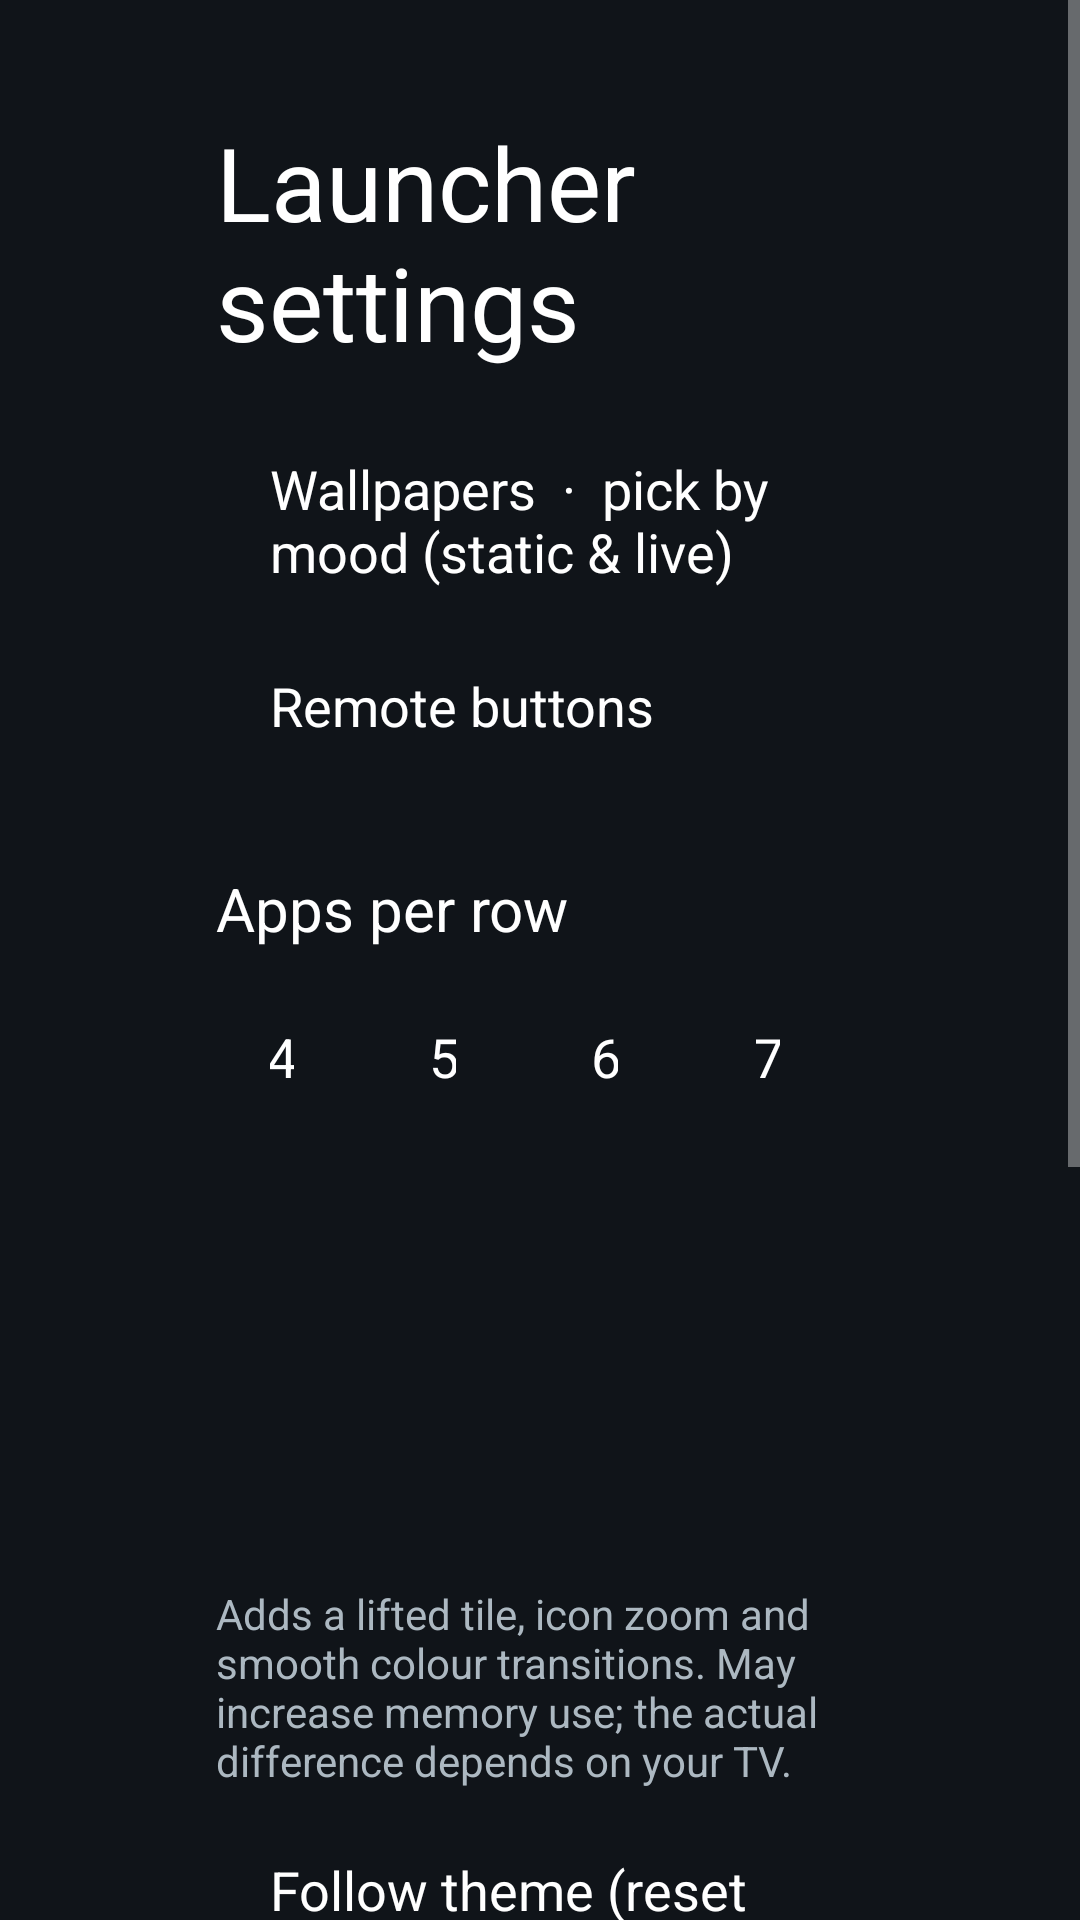

Here is an Android app screen rendered from its layout file. Give the layout XML and the strings, colors and styles it references.
<!-- AndroidManifest.xml: application theme Theme.TvHome -->
<!-- res/layout/activity_launcher_settings.xml -->
<?xml version="1.0" encoding="utf-8"?>
<ScrollView xmlns:android="http://schemas.android.com/apk/res/android"
    android:layout_width="match_parent"
    android:layout_height="match_parent"
    android:background="#FF101419"
    android:fillViewport="true">

    <LinearLayout
        android:layout_width="match_parent"
        android:layout_height="wrap_content"
        android:orientation="vertical"
        android:paddingStart="72dp"
        android:paddingEnd="72dp"
        android:paddingTop="38dp"
        android:paddingBottom="38dp">

        <TextView
            android:layout_width="match_parent"
            android:layout_height="wrap_content"
            android:text="@string/launcher_settings"
            android:textColor="#FFFFFFFF"
            android:textSize="34sp" />

        <TextView
            android:id="@+id/wallpapersChoice"
            style="@style/SettingsRow"
            android:layout_marginTop="24dp"
            android:text="Wallpapers  ·  pick by mood (static &amp; live)" />

        <TextView
            android:id="@+id/remoteButtonsChoice"
            style="@style/SettingsRow"
            android:layout_marginTop="10dp"
            android:text="@string/remote_buttons" />

        <TextView
            android:layout_width="match_parent"
            android:layout_height="wrap_content"
            android:layout_marginTop="28dp"
            android:text="@string/columns_label"
            android:textColor="#FFFFFFFF"
            android:textSize="20sp" />

        <LinearLayout
            android:layout_width="match_parent"
            android:layout_height="wrap_content"
            android:layout_marginTop="10dp"
            android:orientation="horizontal">

            <TextView android:id="@+id/columns4" style="@style/SettingsColumnChoice" android:text="4" />
            <TextView android:id="@+id/columns5" style="@style/SettingsColumnChoice" android:text="5" />
            <TextView android:id="@+id/columns6" style="@style/SettingsColumnChoice" android:text="6" />
            <TextView android:id="@+id/columns7" style="@style/SettingsColumnChoice" android:text="7" />
        </LinearLayout>

        <TextView
            android:id="@+id/animationsChoice"
            style="@style/SettingsRow"
            android:layout_marginTop="28dp" />

        <TextView
            android:id="@+id/advancedChoice"
            style="@style/SettingsRow"
            android:layout_marginTop="10dp" />

        <TextView
            android:layout_width="match_parent"
            android:layout_height="wrap_content"
            android:layout_marginTop="8dp"
            android:text="@string/advanced_effects_warning"
            android:textColor="#FFACB8C1"
            android:textSize="14sp" />

        <TextView
            android:id="@+id/followThemeChoice"
            style="@style/SettingsRow"
            android:layout_marginTop="18dp"
            android:text="@string/follow_theme" />

        <TextView
            android:layout_width="match_parent"
            android:layout_height="wrap_content"
            android:layout_marginTop="7dp"
            android:text="@string/follow_theme_hint"
            android:textColor="#FFACB8C1"
            android:textSize="14sp" />

        <TextView
            android:id="@+id/defaultHomeChoice"
            style="@style/SettingsRow"
            android:layout_marginTop="28dp"
            android:text="@string/home_settings" />

        <TextView
            android:layout_width="match_parent"
            android:layout_height="wrap_content"
            android:layout_marginTop="7dp"
            android:text="@string/home_settings_help"
            android:textColor="#FFACB8C1"
            android:textSize="14sp" />

        <TextView
            android:id="@+id/tvSettingsChoice"
            style="@style/SettingsRow"
            android:layout_marginTop="18dp"
            android:text="@string/tv_settings" />
    </LinearLayout>
</ScrollView>
<!-- resources referenced by this layout -->
<resources>
  <string name="advanced_effects_warning">Adds a lifted tile, icon zoom and smooth colour transitions. May increase memory use; the actual difference depends on your TV.</string>
  <string name="columns_label">Apps per row</string>
  <string name="follow_theme">Follow theme (reset on-TV choices)</string>
  <string name="follow_theme_hint">Uses the current theme or built-in layout and motion settings. Pushing or resetting a theme also clears your on-TV choices.</string>
  <string name="home_settings">Choose default home</string>
  <string name="home_settings_help">Select your original home to stop using Lumen as Home, or Lumen to switch back. The original launcher must be enabled and your TV must provide a home picker; use the restore script first if it was disabled.</string>
  <string name="launcher_settings">Launcher settings</string>
  <string name="remote_buttons">Remote buttons</string>
  <string name="tv_settings">TV system settings</string>
  <style name="SettingsColumnChoice" parent="SettingsRow">
          <item name="android:layout_width">0dp</item>
          <item name="android:layout_weight">1</item>
          <item name="android:layout_marginEnd">10dp</item>
          <item name="android:gravity">center</item>
      </style>
  <style name="SettingsRow">
          <item name="android:layout_width">match_parent</item>
          <item name="android:layout_height">52dp</item>
          <item name="android:gravity">center_vertical</item>
          <item name="android:paddingStart">18dp</item>
          <item name="android:paddingEnd">18dp</item>
          <item name="android:background">@drawable/settings_choice_bg</item>
          <item name="android:textColor">#FFFFFFFF</item>
          <item name="android:textSize">18sp</item>
          <item name="android:focusable">true</item>
          <item name="android:clickable">true</item>
      </style>
  <style name="Theme.TvHome" parent="android:Theme.Material.NoActionBar.Fullscreen">
          <item name="android:windowBackground">@android:color/black</item>
          <item name="android:colorBackground">@android:color/black</item>
          <item name="android:windowAnimationStyle">@null</item>
          
          <item name="android:windowDisablePreview">true</item>
      </style>
</resources>
